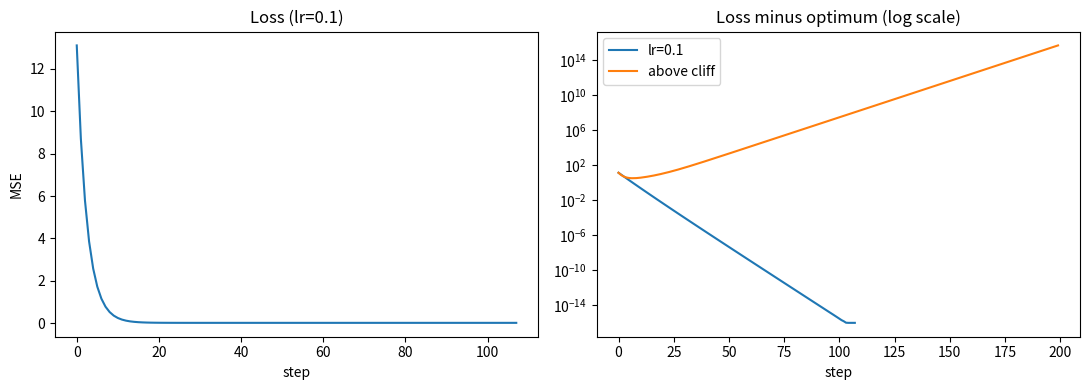

Recreate this plot in Python.
# %% data
import numpy as np
import matplotlib.pyplot as plt

def make_data(beta_true, n=200, noise=0.1, seed=0):
    rng = np.random.default_rng(seed)
    d = len(beta_true) - 1                      # features, excluding intercept
    features = rng.standard_normal((n, d))      # (n, d)
    X = np.column_stack([np.ones(n), features]) # (n, d+1): ones column first
    y = X @ beta_true + noise * rng.standard_normal(n)  # (n,)
    return X, y


beta_true = np.array([3.0, 2.0, -1.0, 0.5])
X, y = make_data(beta_true)
print("X shape:", X.shape, "y shape:", y.shape)
print("first column all ones:", np.all(X[:, 0] == 1))

# %% normal equations
def normal_equations(X, y):
    return np.linalg.solve(X.T @ X, X.T @ y)

# Test on the 3-point example you solved by hand
X3 = np.array([[1.0, 0.0], [1.0, 1.0], [1.0, 2.0]])
y3 = np.array([1.0, 2.0, 4.0])
print("3-point:", normal_equations(X3, y3), "expected [0.8333, 1.5]")

beta_ne = normal_equations(X, y)
print("normal eq:", beta_ne)
print("true:     ", beta_true)

residual = y - X @ beta_ne
print("X^T residual (should be ~0):", X.T @ residual)
print("lstsq agrees:", np.allclose(beta_ne, np.linalg.lstsq(X, y, rcond=None)[0]))

# %% gradient descent
def gradient_descent(X, y, lr=0.1, max_steps=10_000, tol=1e-8):
    n, d = X.shape
    beta = np.zeros(d)
    losses = []
    for step in range(max_steps):
        residual = X @ beta - y                 # (n,)
        losses.append(np.mean(residual ** 2))
        if not np.isfinite(losses[-1]):         # diverged, stop
            break
        grad = (2 / n) * X.T @ residual         # (d,)
        if np.linalg.norm(grad) < tol:          # converged, stop
            break
        beta = beta - lr * grad
    return beta, losses


# Hand-trace check: one step on the 3-point example
b1, _ = gradient_descent(X3, y3, lr=0.1, max_steps=1)
print("one step:", b1, "expected [0.467, 0.667]")

beta_gd, losses = gradient_descent(X, y, lr=0.1)
print("GD:", beta_gd, "in", len(losses), "steps")

# %% comparing and predicting the cliff
print("GD matches normal eq:", np.allclose(beta_gd, beta_ne, atol=1e-6))

H = (2 / len(y)) * X.T @ X
eigs = np.linalg.eigvalsh(H)
lr_max = 2 / eigs.max()
print("Hessian eigenvalues:", eigs)
print("predicted max lr:", lr_max) # cliff is this max step size, above which GD diverges

_, losses_ok = gradient_descent(X, y, lr=0.95 * lr_max, max_steps=200)
_, losses_bad = gradient_descent(X, y, lr=1.05 * lr_max, max_steps=200)
print("just below cliff, final loss:", losses_ok[-1])
print("just above cliff, final loss:", losses_bad[-1])

# %% plotting

L_star = np.mean((X @ beta_ne - y) ** 2)

fig, (ax1, ax2) = plt.subplots(1, 2, figsize=(11, 4))
ax1.plot(losses)
ax1.set(title="Loss (lr=0.1)", xlabel="step", ylabel="MSE")

gap = np.maximum(np.array(losses) - L_star, 1e-16)
ax2.semilogy(gap, label="lr=0.1")
ax2.semilogy(np.maximum(np.array(losses_bad) - L_star, 1e-16), label="above cliff")
ax2.set(title="Loss minus optimum (log scale)", xlabel="step")
ax2.legend()

plt.tight_layout()
plt.savefig("loss_curves.png")
plt.show()

# %%
